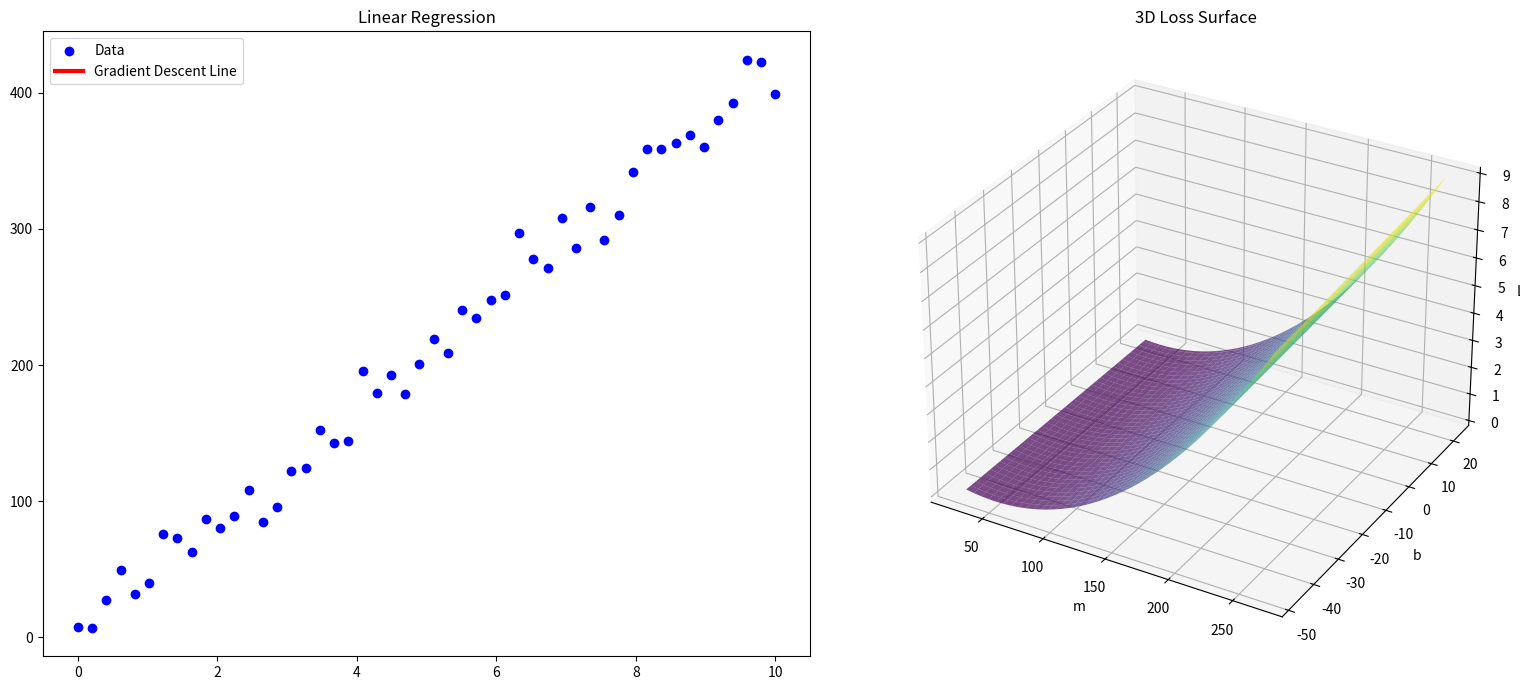

Write Python code to recreate this figure.
# Using the same data and gradient descent process as before, we will create a 3D visualization of the loss surface and
#  the trajectory of the parameters (m and b) during training.

import numpy as np
import matplotlib.pyplot as plt
from matplotlib.animation import FuncAnimation
from mpl_toolkits.mplot3d import Axes3D

# ==========================================================
# CREATE SAMPLE DATA
# ==========================================================

np.random.seed(42)

x = np.linspace(0, 10, 50)
y = 42.55 * x + 0.35 + np.random.randn(50) * 15

# ==========================================================
# GRADIENT DESCENT
# ==========================================================

random_m = 250
random_b = 2

epochs = 100
learning_rate = 0.0001

m_history = []
b_history = []
loss_history = []

for epoch in range(epochs):

    predictions = random_m * x + random_b

    loss = np.sum((y - predictions) ** 2)

    m_history.append(random_m)
    b_history.append(random_b)
    loss_history.append(loss)

    slope_b = -2 * np.sum(y - predictions)

    slope_m = -2 * np.sum(
        (y - predictions) * x
    )

    random_b = random_b - learning_rate * slope_b
    random_m = random_m - learning_rate * slope_m

print(f"Final m = {random_m}")
print(f"Final b = {random_b}")

# ==========================================================
# CREATE LOSS SURFACE
# ==========================================================

m_min = min(m_history) - 20
m_max = max(m_history) + 20

b_min = min(b_history) - 20
b_max = max(b_history) + 20

m_range = np.linspace(m_min, m_max, 80)
b_range = np.linspace(b_min, b_max, 80)

M, B = np.meshgrid(m_range, b_range)

Loss = np.zeros(M.shape)

for i in range(M.shape[0]):
    for j in range(M.shape[1]):

        m = M[i, j]
        b = B[i, j]

        pred = m * x + b

        Loss[i, j] = np.sum((y - pred) ** 2)

# ==========================================================
# FIGURE
# ==========================================================

fig = plt.figure(figsize=(16, 7))

# -----------------------
# LEFT: Regression Line
# -----------------------

ax1 = fig.add_subplot(1, 2, 1)

ax1.scatter(x, y, color='blue', label='Data')

line, = ax1.plot(
    [],
    [],
    color='red',
    linewidth=3,
    label='Gradient Descent Line'
)

ax1.set_title("Linear Regression")
ax1.legend()

# -----------------------
# RIGHT: 3D Loss Surface
# -----------------------

ax2 = fig.add_subplot(1, 2, 2, projection='3d')

surface = ax2.plot_surface(
    M,
    B,
    Loss,
    cmap='viridis',
    alpha=0.7
)

trajectory, = ax2.plot(
    [],
    [],
    [],
    color='red',
    linewidth=3
)

point, = ax2.plot(
    [],
    [],
    [],
    'ro',
    markersize=8
)

ax2.set_xlabel("m")
ax2.set_ylabel("b")
ax2.set_zlabel("Loss")

ax2.set_title("3D Loss Surface")

# ==========================================================
# ANIMATION FUNCTION
# ==========================================================

def update(frame):

    # -------------------------
    # LEFT PANEL
    # -------------------------

    current_m = m_history[frame]
    current_b = b_history[frame]

    y_pred = current_m * x + current_b

    line.set_data(x, y_pred)

    ax1.set_title(
        f"Epoch = {frame}\n"
        f"m = {current_m:.2f}, b = {current_b:.2f}"
    )

    # -------------------------
    # RIGHT PANEL
    # -------------------------

    trajectory.set_data(
        m_history[:frame + 1],
        b_history[:frame + 1]
    )

    trajectory.set_3d_properties(
        loss_history[:frame + 1]
    )

    point.set_data(
        [current_m],
        [current_b]
    )

    point.set_3d_properties(
        [loss_history[frame]]
    )

    return line, trajectory, point


# ==========================================================
# RUN ANIMATION
# ==========================================================

ani = FuncAnimation(
    fig,
    update,
    frames=len(m_history),
    interval=150,
    repeat=False
)

plt.tight_layout()
plt.show()
